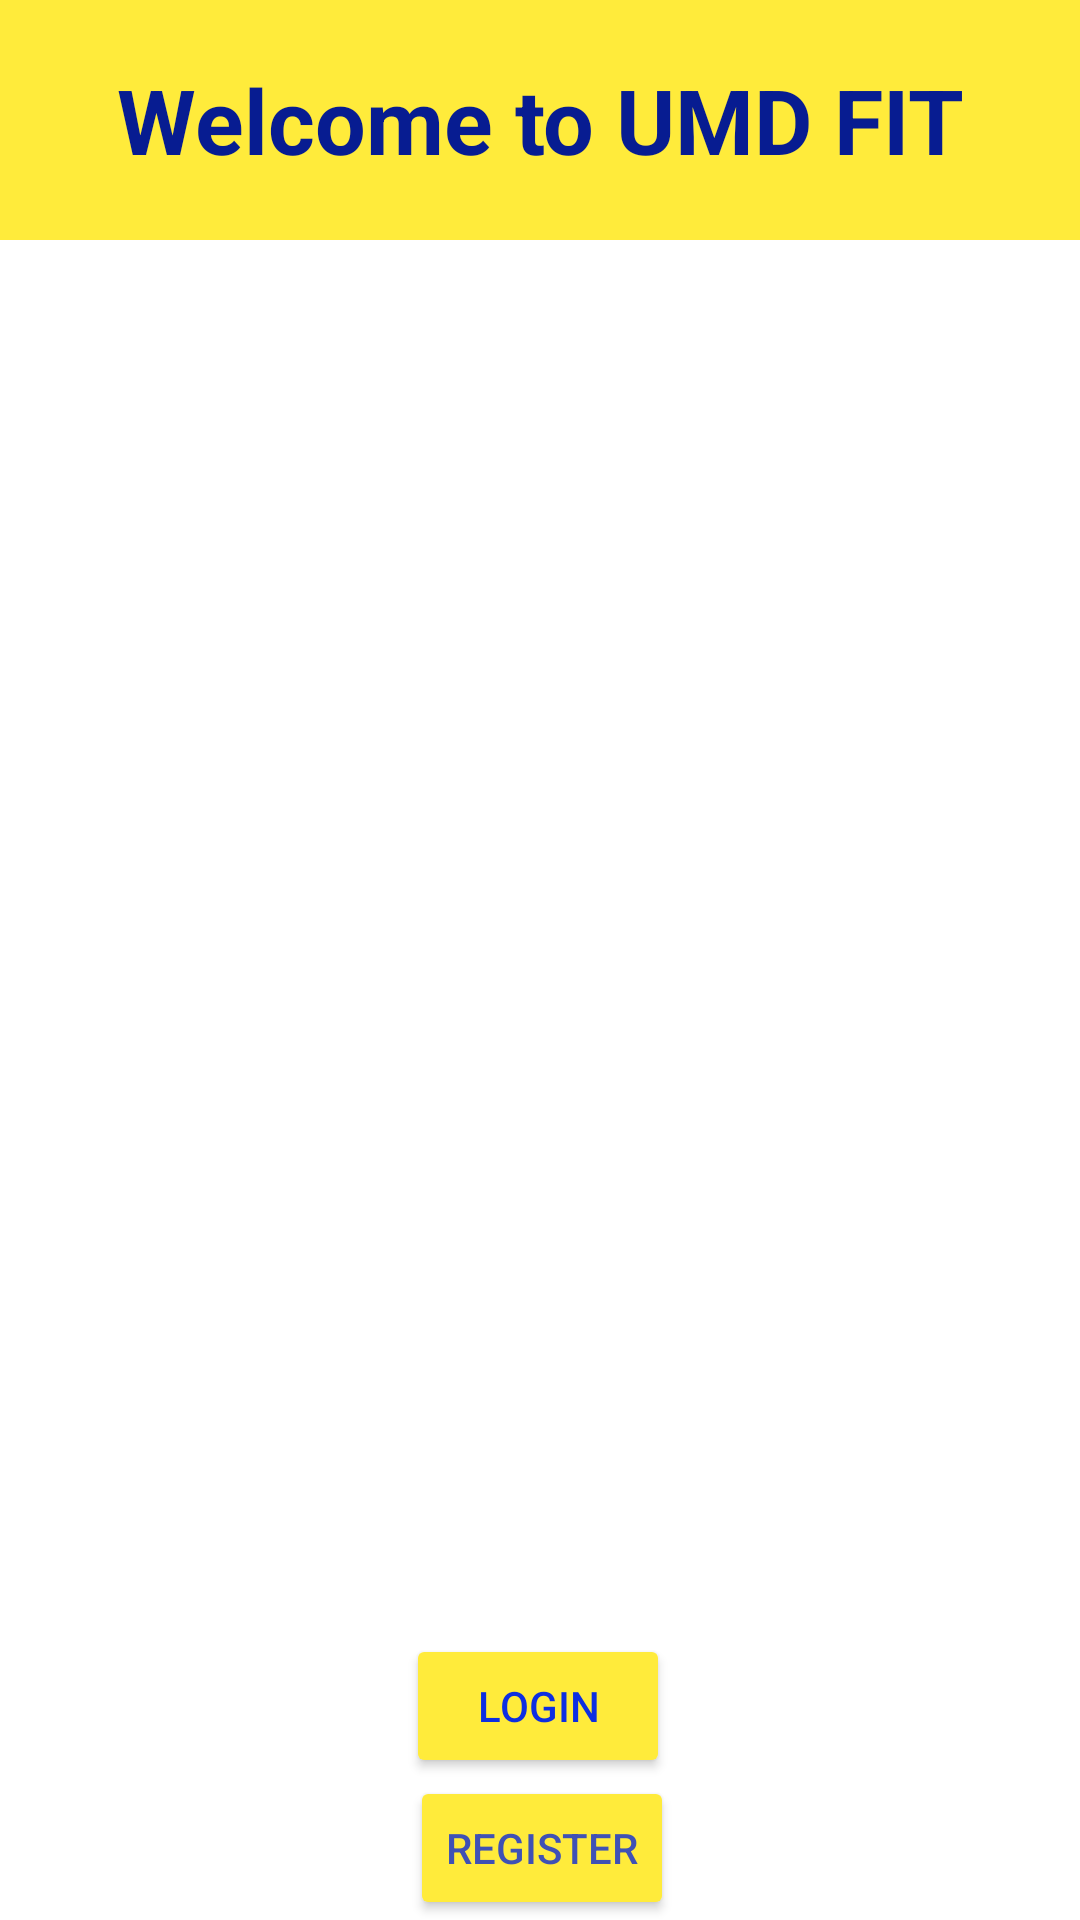

The Android layout XML behind this screen, and the referenced resources:
<!-- AndroidManifest.xml: application theme Theme.Umd -->
<!-- res/layout/activity_main.xml -->
<?xml version="1.0" encoding="utf-8"?>
<androidx.constraintlayout.widget.ConstraintLayout xmlns:android="http://schemas.android.com/apk/res/android"
    xmlns:app="http://schemas.android.com/apk/res-auto"
    xmlns:tools="http://schemas.android.com/tools"
    android:layout_width="match_parent"
    android:layout_height="match_parent"
    android:background="@drawable/umdlogo"
    tools:context=".MainActivity">

    <Button
        android:id="@+id/initial_register_btn"
        android:layout_width="wrap_content"
        android:layout_height="wrap_content"
        android:backgroundTint="#FFEB3B"
        android:text="@string/register"
        android:textColor="#3F51B5"
        app:layout_constraintBottom_toBottomOf="parent"
        app:layout_constraintEnd_toEndOf="parent"
        app:layout_constraintHorizontal_bias="0.503"
        app:layout_constraintStart_toStartOf="parent"
        app:layout_constraintTop_toBottomOf="@+id/initial_login_btn"
        app:layout_constraintVertical_bias="1.0" />

    <Button
        android:id="@+id/initial_login_btn"
        android:layout_width="wrap_content"
        android:layout_height="wrap_content"
        android:backgroundTint="#FFEB3B"
        android:text="@string/login"
        android:textColor="#0D2EE1"
        android:textColorLink="#FFFFFF"
        app:layout_constraintBottom_toBottomOf="parent"
        app:layout_constraintEnd_toEndOf="parent"
        app:layout_constraintHorizontal_bias="0.498"
        app:layout_constraintStart_toStartOf="parent"
        app:layout_constraintTop_toTopOf="parent"
        app:layout_constraintVertical_bias="0.92" />

    <TextView
        android:id="@+id/textView"
        android:layout_width="0dp"
        android:layout_height="80dp"
        android:background="#FFEB3B"
        android:gravity="center"
        android:text="Welcome to UMD FIT"
        android:textColor="#071C91"
        android:textSize="30sp"
        android:textStyle="bold"
        app:layout_constraintBottom_toBottomOf="parent"
        app:layout_constraintEnd_toEndOf="parent"
        app:layout_constraintStart_toStartOf="parent"
        app:layout_constraintTop_toTopOf="parent"
        app:layout_constraintVertical_bias="0.0" />

</androidx.constraintlayout.widget.ConstraintLayout>
<!-- resources referenced by this layout -->
<resources>
  <string name="login">Login</string>
  <string name="register">Register</string>
  <style name="Theme.Umd" parent="Theme.MaterialComponents.DayNight.DarkActionBar">
          
          <item name="colorPrimary">@color/purple_500</item>
          <item name="colorPrimaryVariant">@color/purple_700</item>
          <item name="colorOnPrimary">@color/white</item>
          
          <item name="colorSecondary">@color/teal_200</item>
          <item name="colorSecondaryVariant">@color/teal_700</item>
          <item name="colorOnSecondary">@color/black</item>
          
          <item name="android:statusBarColor" tools:targetApi="l">?attr/colorPrimaryVariant</item>
          
      </style>
  <!-- not gathered from this repository: default colours our renderer supplied (Android Studio template values) -->
  <color name="purple_500">#FF6200EE</color>
  <color name="purple_700">#FF3700B3</color>
  <color name="teal_200">#FF03DAC5</color>
  <color name="teal_700">#FF018786</color>
  <color name="black">#FF000000</color>
  <color name="white">#FFFFFFFF</color>
</resources>
